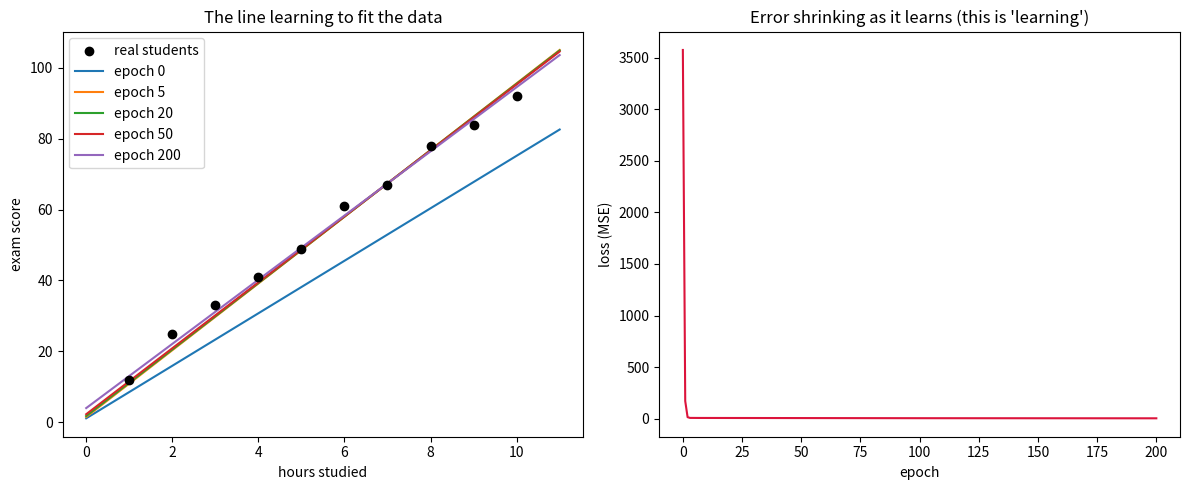

Source code (Python): (Note: this script raises an exception after producing the figure.)
"""
LESSON 1.1 — HOW A MODEL LEARNS (Gradient Descent)
==================================================
This is THE idea that everything in ML stands on. The exact thing that
tripped you in "Maths for ML". We'll demystify it in ~20 minutes.

THE STORY:
We have students' (hours studied -> exam score). We want a straight line
    score = w * hours + b
that predicts score from hours. The computer does NOT know w and b.
It GUESSES, measures how wrong it is, and nudges the guess. Over and over.
That nudging is "gradient descent". That's all "learning" means.

RUN IT:   python3 learn/week1_ml_spine/lesson_1_1_how_models_learn.py
"""

import numpy as np
import matplotlib
matplotlib.use("Agg")          # save plots to a file (no screen needed)
import matplotlib.pyplot as plt

# ---------------------------------------------------------------
# 1) THE DATA  (hours studied, exam score). Real-ish, a bit noisy.
# ---------------------------------------------------------------
hours  = np.array([1, 2, 3, 4, 5, 6, 7, 8, 9, 10], dtype=float)
scores = np.array([12, 25, 33, 41, 49, 61, 67, 78, 84, 92], dtype=float)

# ---------------------------------------------------------------
# 2) THE MODEL: a line  score = w*hours + b
#    Start with a DELIBERATELY BAD guess so we can watch it improve.
# ---------------------------------------------------------------
w = 0.0     # slope  (how many points per study-hour)
b = 0.0     # intercept (score with 0 hours)

lr = 0.01           # learning rate = how big each nudge is
epochs = 200        # how many times we nudge
n = len(hours)

# We'll snapshot the line at a few moments to SEE it learn.
snapshots = {}
loss_history = []

# ---------------------------------------------------------------
# 3) THE LEARNING LOOP  (gradient descent)
# ---------------------------------------------------------------
for epoch in range(epochs + 1):
    # a) PREDICT with current guess
    pred = w * hours + b

    # b) MEASURE error. MSE = average of (prediction - truth)^2.
    #    Squaring punishes big misses and keeps everything positive.
    error = pred - scores
    loss = np.mean(error ** 2)
    loss_history.append(loss)

    # c) WHICH WAY to nudge? The gradient = the slope of the loss.
    #    These two lines ARE the calculus from "Maths for ML".
    #    Don't memorize them yet — just feel what they do:
    #    "if predictions are too high, push w and b down, and vice-versa."
    grad_w = (2 / n) * np.sum(error * hours)
    grad_b = (2 / n) * np.sum(error)

    # d) NUDGE the guess a little bit AGAINST the gradient (downhill).
    w -= lr * grad_w
    b -= lr * grad_b

    if epoch in (0, 5, 20, 50, epochs):
        snapshots[epoch] = (w, b)
        print(f"epoch {epoch:3d} | loss = {loss:8.2f} | line: score = {w:.2f}*hours + {b:.2f}")

print(f"\nFINAL learned line:  score = {w:.2f} * hours + {b:.2f}")
print(f"Prediction for 7.5 hours of study: {w*7.5 + b:.1f} marks")

# ---------------------------------------------------------------
# 4) PICTURE IT — save a plot so you can SEE the line learning.
# ---------------------------------------------------------------
fig, (ax1, ax2) = plt.subplots(1, 2, figsize=(12, 5))

ax1.scatter(hours, scores, color="black", zorder=3, label="real students")
xline = np.linspace(0, 11, 50)
for ep, (ww, bb) in snapshots.items():
    ax1.plot(xline, ww * xline + bb, label=f"epoch {ep}")
ax1.set_title("The line learning to fit the data")
ax1.set_xlabel("hours studied"); ax1.set_ylabel("exam score"); ax1.legend()

ax2.plot(loss_history, color="crimson")
ax2.set_title("Error shrinking as it learns (this is 'learning')")
ax2.set_xlabel("epoch"); ax2.set_ylabel("loss (MSE)")

plt.tight_layout()
out = "learn/week1_ml_spine/lesson_1_1_plot.png"
plt.savefig(out, dpi=90)
print(f"\nSaved picture -> {out}")


# ===============================================================
# YOUR TURN  (do these, then re-run)
# ===============================================================
# TODO 1: Change lr to 0.001. Re-run. Does it learn faster or slower? Why?
# TODO 2: Change lr to 0.05 (too big). Watch the loss numbers.
#         What goes wrong? (this teaches you what "learning rate" really is)
# TODO 3 (viva muscle): in ONE sentence, explain what grad_w is telling the model.
